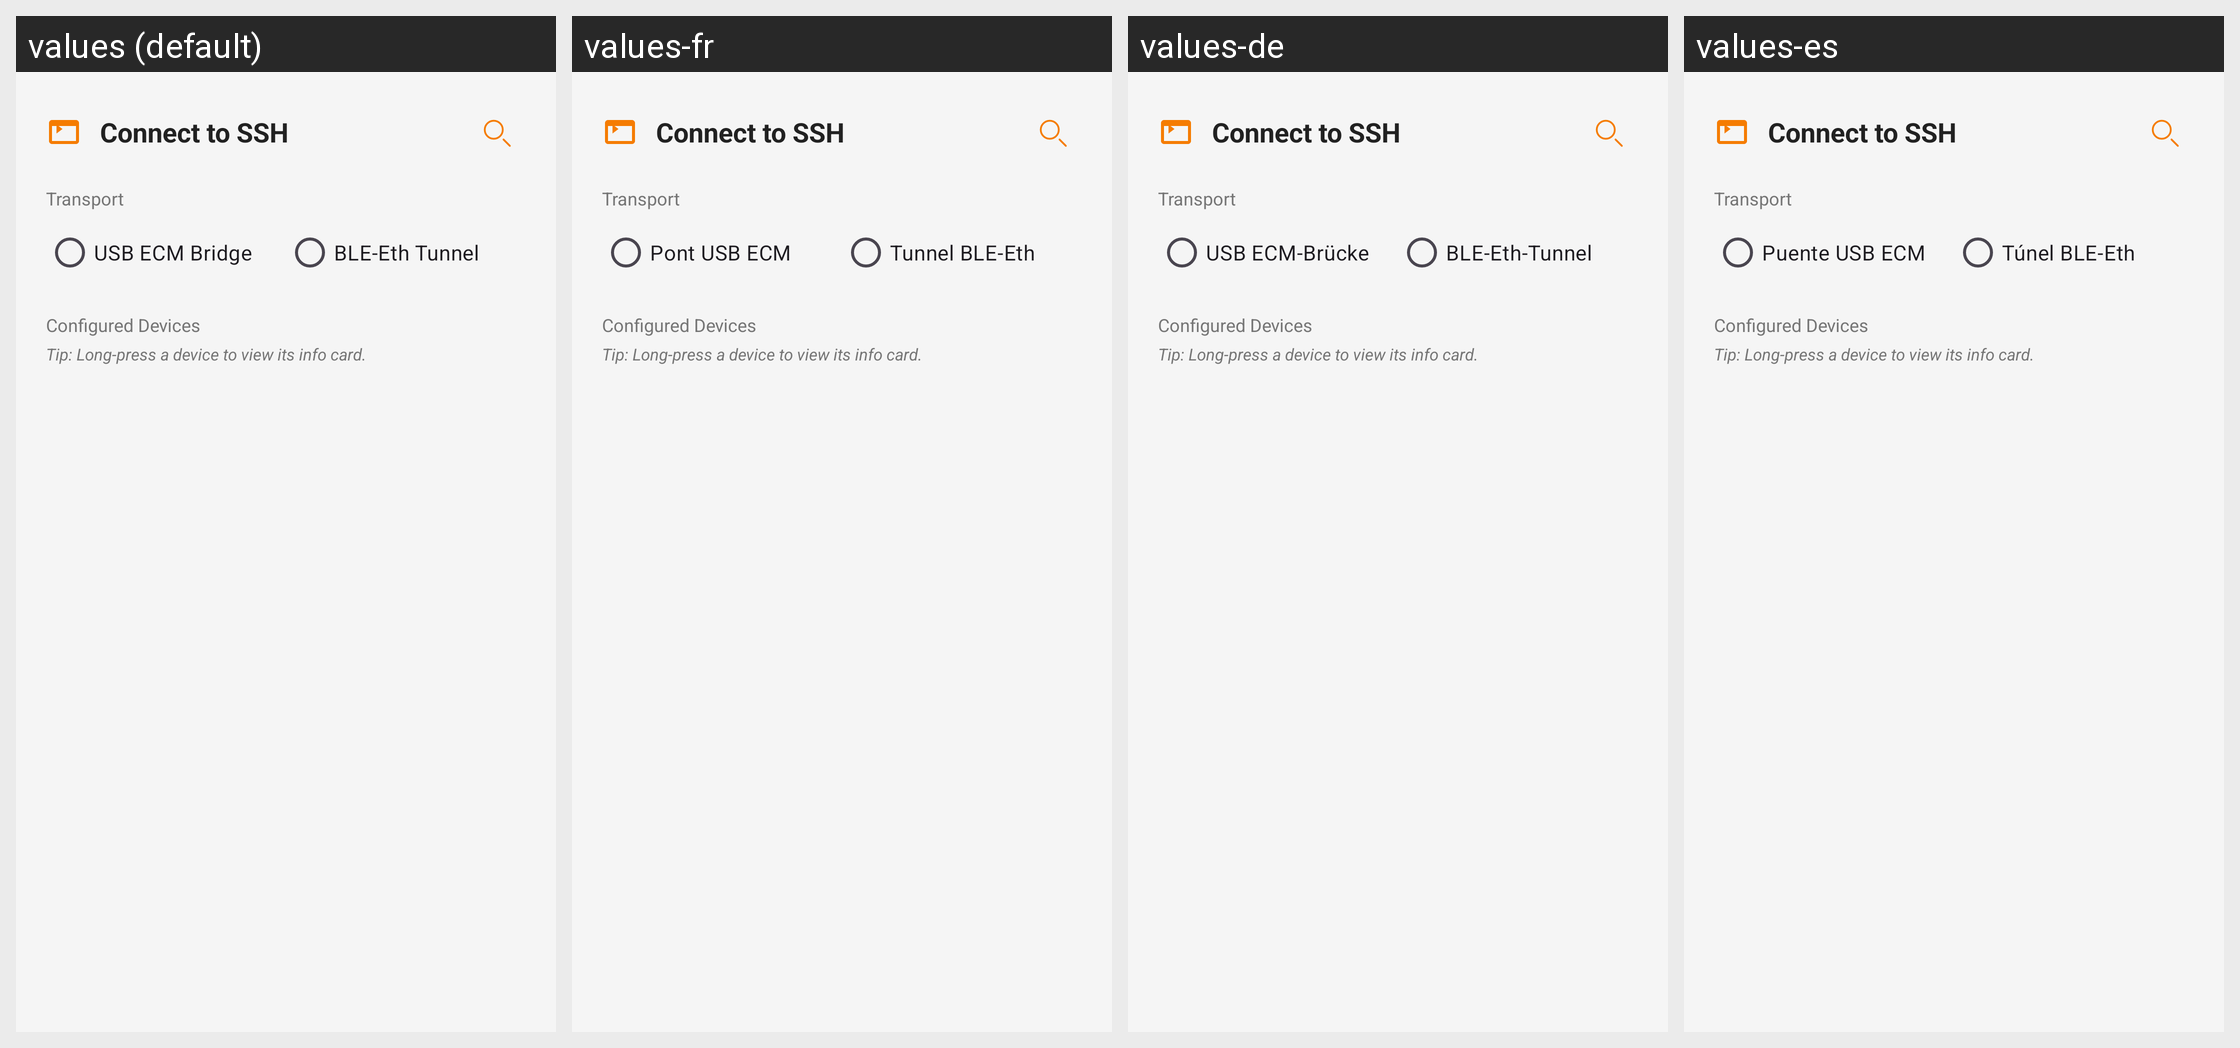

Translations of the strings shown on this Android screen, per locale in the grid:
Android screen res/layout/terminal_connection_dialog.xml rendered under 4 locales, left to right: values (default), values-fr, values-de, values-es. Device: Nexus 5 (rendered at 1080×1920; each locale shown at half size, 540×960, under a caption strip naming it); theme Theme.KeyCmd.
Other locales in the repository, not shown: values-it, values-ja, values-ko, values-pt-rBR, values-ru, values-zh-rCN, values-zh-rHK, values-zh-rTW.
Strings drawn on this screen, with the default value and each locale's value (text and hints the layout hard-codes, and strings that could not be matched under every locale, appear in the picture but are not listed):

terminal_connect_title
  values: Connect to SSH
  values-fr: Connect to SSH  [not translated; the default value is used]
  values-de: Connect to SSH  [not translated; the default value is used]
  values-es: Connect to SSH  [not translated; the default value is used]

terminal_transport_label
  values: Transport
  values-fr: Transport  [not translated; the default value is used]
  values-de: Transport  [not translated; the default value is used]
  values-es: Transport  [not translated; the default value is used]

terminal_transport_usb
  values: USB ECM Bridge
  values-fr: Pont USB ECM
  values-de: USB ECM-Brücke
  values-es: Puente USB ECM

terminal_transport_ble
  values: BLE-Eth Tunnel
  values-fr: Tunnel BLE-Eth
  values-de: BLE-Eth-Tunnel
  values-es: Túnel BLE-Eth

terminal_devices_label
  values: Configured Devices
  values-fr: Configured Devices  [not translated; the default value is used]
  values-de: Configured Devices  [not translated; the default value is used]
  values-es: Configured Devices  [not translated; the default value is used]

terminal_long_press_hint
  values: Tip: Long-press a device to view its info card.
  values-fr: Tip: Long-press a device to view its info card.  [not translated; the default value is used]
  values-de: Tip: Long-press a device to view its info card.  [not translated; the default value is used]
  values-es: Tip: Long-press a device to view its info card.  [not translated; the default value is used]
